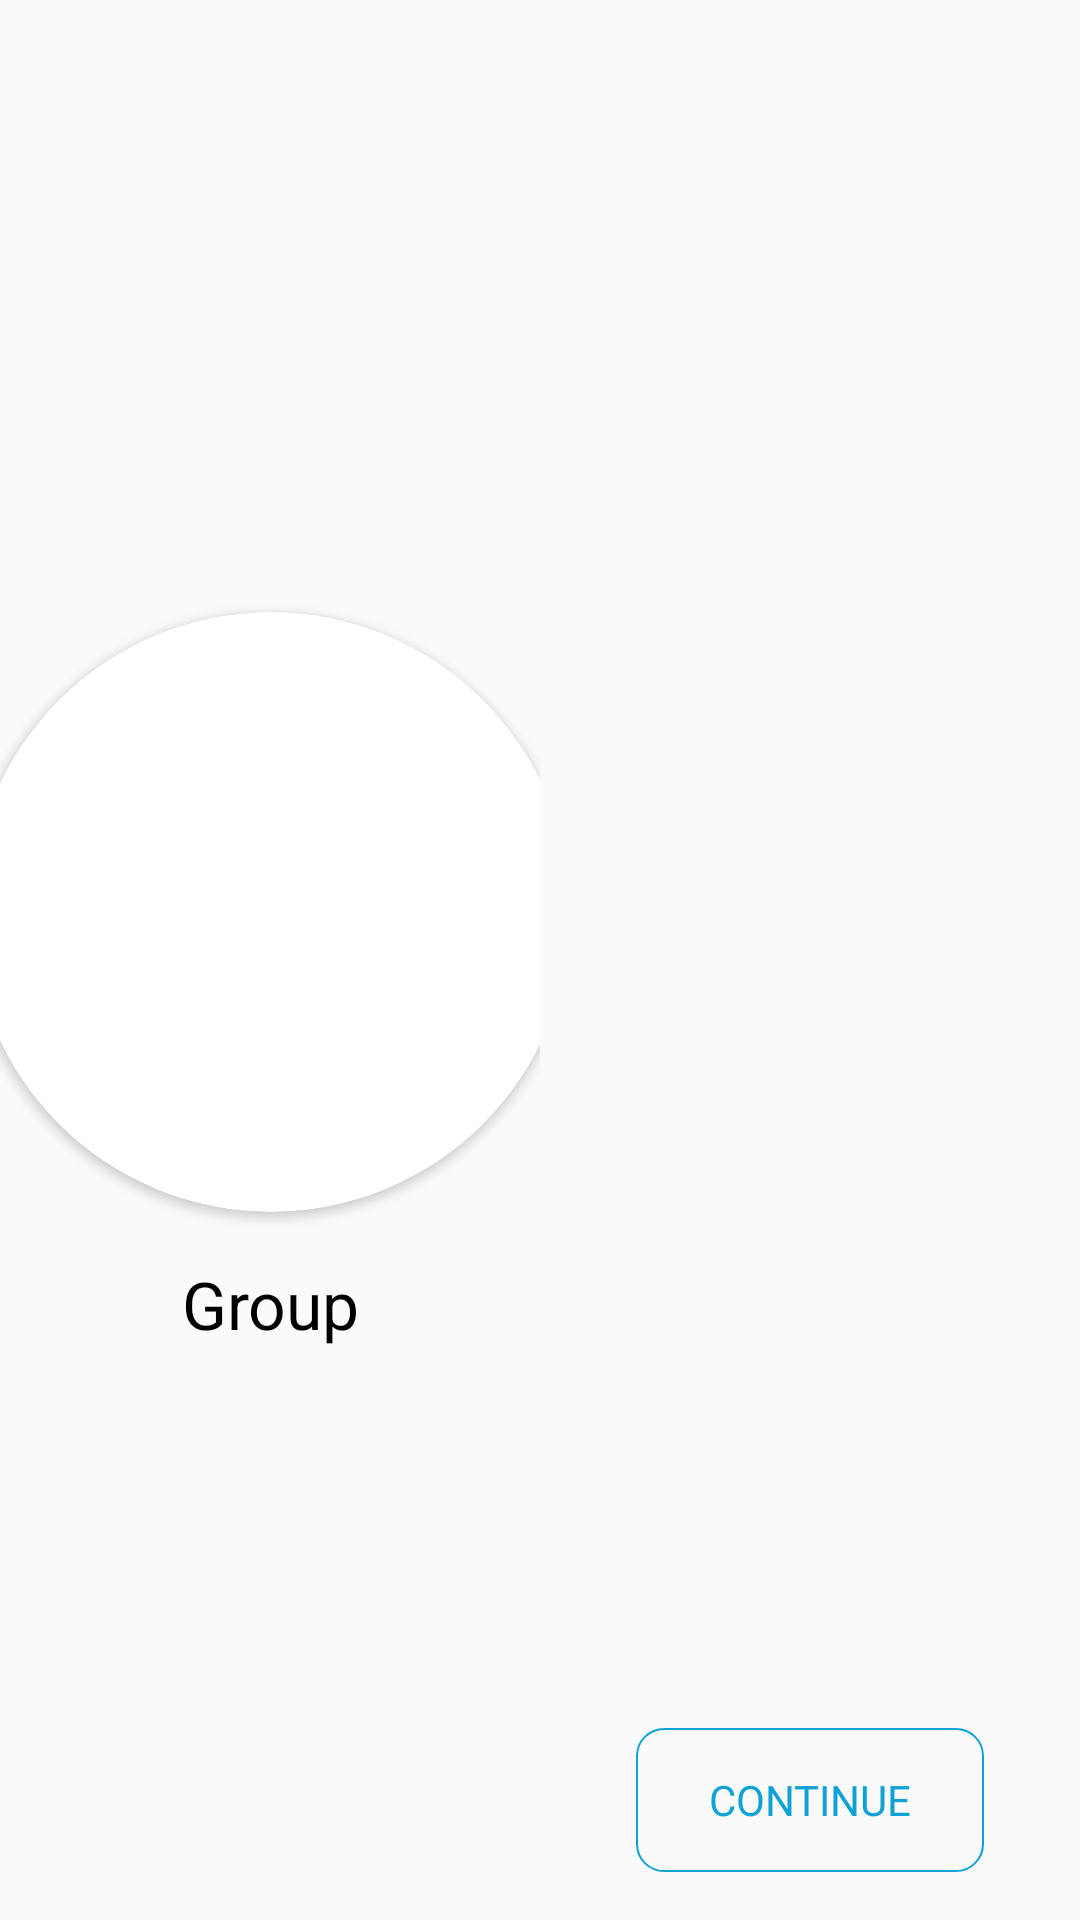

The Android layout XML behind this screen, and the referenced resources:
<!-- AndroidManifest.xml: application theme CyzoisEvenings -->
<!-- res/layout/fragment_group_question_horizontal.xml -->
<?xml version="1.0" encoding="utf-8"?>
<android.support.constraint.ConstraintLayout xmlns:android="http://schemas.android.com/apk/res/android"
    xmlns:app="http://schemas.android.com/apk/res-auto"
    xmlns:tools="http://schemas.android.com/tools"
    android:layout_width="match_parent"
    android:layout_height="match_parent">


    <android.support.constraint.ConstraintLayout
        android:id="@+id/fragment_group_question_constraintLayout3"
        android:layout_width="0dp"
        android:layout_height="0dp"
        app:layout_constraintBottom_toBottomOf="parent"
        app:layout_constraintEnd_toStartOf="@+id/fragment_group_question_constraintLayout2"
        app:layout_constraintStart_toStartOf="parent"
        app:layout_constraintTop_toTopOf="parent">

        <TextView
            android:id="@+id/fragment_group_question_textViewGroup"
            style="@style/CyzoisEvenings.TextView.Big"
            android:layout_width="0dp"
            android:layout_height="wrap_content"
            android:layout_marginStart="8dp"
            android:layout_marginTop="16dp"
            android:layout_marginEnd="8dp"
            android:text="@string/textViewGroupText"
            android:textAlignment="center"
            app:layout_constraintEnd_toEndOf="parent"
            app:layout_constraintStart_toStartOf="parent"
            app:layout_constraintTop_toBottomOf="@+id/fragment_group_question_cardViewPhoto" />

        <android.support.v7.widget.CardView
            android:id="@+id/fragment_group_question_cardViewPhoto"
            android:layout_width="200dp"
            android:layout_height="200dp"
            android:layout_centerHorizontal="true"
            android:layout_marginBottom="32dp"
            android:elevation="12dp"
            android:innerRadius="0dp"
            android:shape="ring"
            android:thicknessRatio="1.9"
            app:cardCornerRadius="100dp"
            app:layout_constraintBottom_toBottomOf="parent"
            app:layout_constraintEnd_toEndOf="parent"
            app:layout_constraintStart_toStartOf="parent"
            app:layout_constraintTop_toTopOf="parent">

            <ImageView
                android:id="@+id/fragment_group_question_imageViewPhoto"
                android:layout_width="match_parent"
                android:layout_height="match_parent"
                android:layout_alignParentTop="true"
                android:layout_centerHorizontal="true"
                android:contentDescription="@string/imageViewPhotoContentDescription"
                android:scaleType="fitXY"
                tools:srcCompat="@tools:sample/avatars[3]" />
        </android.support.v7.widget.CardView>
    </android.support.constraint.ConstraintLayout>

    <android.support.constraint.ConstraintLayout
        android:id="@+id/fragment_group_question_constraintLayout2"
        android:layout_width="0dp"
        android:layout_height="0dp"
        app:layout_constraintBottom_toBottomOf="parent"
        app:layout_constraintEnd_toEndOf="parent"
        app:layout_constraintStart_toEndOf="@+id/fragment_group_question_constraintLayout3"
        app:layout_constraintTop_toTopOf="parent">

        <Button
            android:id="@+id/fragment_group_question_buttonContinue"
            style="@style/CyzoisEvenings.Button"
            android:layout_width="0dp"
            android:layout_height="wrap_content"
            android:layout_marginStart="32dp"
            android:layout_marginEnd="32dp"
            android:layout_marginBottom="16dp"
            android:text="@string/buttonContinueText"
            app:layout_constraintBottom_toBottomOf="parent"
            app:layout_constraintEnd_toEndOf="parent"
            app:layout_constraintStart_toStartOf="parent" />

        <TextView
            android:id="@+id/fragment_group_question_textViewDrinks"
            style="@style/CyzoisEvenings.TextView.Big"
            android:layout_width="0dp"
            android:layout_height="wrap_content"
            android:layout_marginStart="8dp"
            android:layout_marginEnd="8dp"
            android:layout_marginBottom="16dp"
            android:textAlignment="center"
            app:layout_constraintBottom_toTopOf="@+id/fragment_group_question_buttonContinue"
            app:layout_constraintEnd_toEndOf="parent"
            app:layout_constraintHorizontal_bias="1.0"
            app:layout_constraintStart_toStartOf="parent" />

        <TextView
            android:id="@+id/fragment_group_question_textViewQuestion"
            style="@style/CyzoisEvenings.TextView"
            android:layout_width="0dp"
            android:layout_height="wrap_content"
            android:layout_marginStart="32dp"
            android:layout_marginEnd="32dp"
            android:layout_marginBottom="16dp"
            android:maxLines="6"
            android:minLines="4"
            android:textAlignment="viewStart"
            app:layout_constraintBottom_toTopOf="@+id/fragment_group_question_textViewDrinks"
            app:layout_constraintEnd_toEndOf="parent"
            app:layout_constraintStart_toStartOf="parent" />

        <TextView
            android:id="@+id/fragment_group_question_textViewDifficulty"
            style="@style/CyzoisEvenings.TextView.Big"
            android:layout_width="wrap_content"
            android:layout_height="wrap_content"
            android:layout_marginBottom="16dp"
            android:textAlignment="center"
            app:layout_constraintBottom_toTopOf="@+id/fragment_group_question_textViewQuestion"
            app:layout_constraintEnd_toEndOf="parent"
            app:layout_constraintStart_toStartOf="parent" />
    </android.support.constraint.ConstraintLayout>
</android.support.constraint.ConstraintLayout>
<!-- resources referenced by this layout -->
<resources>
  <string name="buttonContinueText">Continue</string>
  <string name="imageViewPhotoContentDescription">Player Image</string>
  <string name="textViewGroupText">Group</string>
  <style name="CyzoisEvenings.Button">
          <item name="android:textAllCaps">true</item>
          <item name="android:background">@drawable/button</item>
          <item name="android:textColor">@color/colorPrimary</item>
          <item name="android:textSize">@dimen/buttonTextSize</item>
      </style>
  <style name="CyzoisEvenings.TextView">
          <item name="android:textSize">@dimen/textViewTextSize</item>
          <item name="android:textColor">@color/textColor</item>
      </style>
  <style name="CyzoisEvenings.TextView.Big">
          <item name="android:textSize">@dimen/textViewBigTextSize</item>
      </style>
  <style name="CyzoisEvenings" parent="Theme.AppCompat.Light">
          <item name="android:textColor">@color/textColor</item>
          <item name="actionBarStyle">@style/Widget.CyzoisEvenings.ActionBar</item>
          <item name="actionBarTheme">@style/ThemeOverlay.CyzoisEvenings.ActionBar</item>
          <item name="android:windowAnimationStyle">@null</item>
      </style>
  <!-- drawable button (drawable) -->
  <?xml version="1.0" encoding="utf-8"?>
  <selector xmlns:android="http://schemas.android.com/apk/res/android">
      <item android:drawable="@drawable/button_pressed" android:state_selected="true" />
      <item android:drawable="@drawable/button_pressed" android:state_pressed="true" />
      <item android:drawable="@drawable/button_not_pressed" />
  </selector>
  <color name="colorPrimary">#10A2D5</color>
  <dimen name="buttonTextSize">14sp</dimen>
  <dimen name="textViewTextSize">18sp</dimen>
  <color name="textColor">#000000</color>
  <dimen name="textViewBigTextSize">22sp</dimen>
  <style name="Widget.CyzoisEvenings.ActionBar" parent="Widget.AppCompat.ActionBar.Solid">
          
          <item name="background">@color/colorPrimary</item>
          
          
      </style>
  <style name="ThemeOverlay.CyzoisEvenings.ActionBar" parent="ThemeOverlay.AppCompat.Dark.ActionBar">
          
          <item name="android:textColorPrimary">@android:color/white</item>
          
          
          
          
          
          
      </style>
  <!-- drawable button_pressed (drawable) -->
  <layer-list xmlns:android="http://schemas.android.com/apk/res/android">
      <item>
          <shape xmlns:android="http://schemas.android.com/apk/res/android"
              android:shape="rectangle">
              <corners android:radius="9dp" />
              <stroke android:width="4px"
                  android:color="@color/buttonOutlineColor" />
          </shape>
      </item>
  </layer-list>
  <!-- drawable button_not_pressed (drawable) -->
  <layer-list xmlns:android="http://schemas.android.com/apk/res/android">
      <item>
          <shape xmlns:android="http://schemas.android.com/apk/res/android"
              android:shape="rectangle">
              <corners android:radius="9dp" />
              <stroke android:width="2px"
                  android:color="@color/buttonOutlineColor" />
          </shape>
      </item>
  </layer-list>
  <color name="buttonOutlineColor">@color/colorPrimary</color>
</resources>
